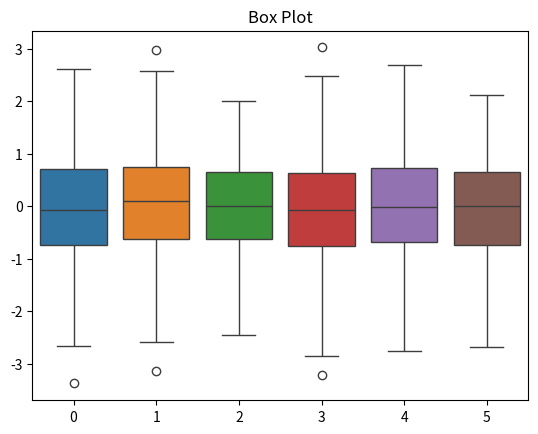

Source code (Python):
import seaborn as sns
import numpy as np
import matplotlib.pyplot as plt
sns.boxplot(data=np.random.randn(200,6))
plt.title("Box Plot")
plt.savefig("box_plot.png")
plt.show()
